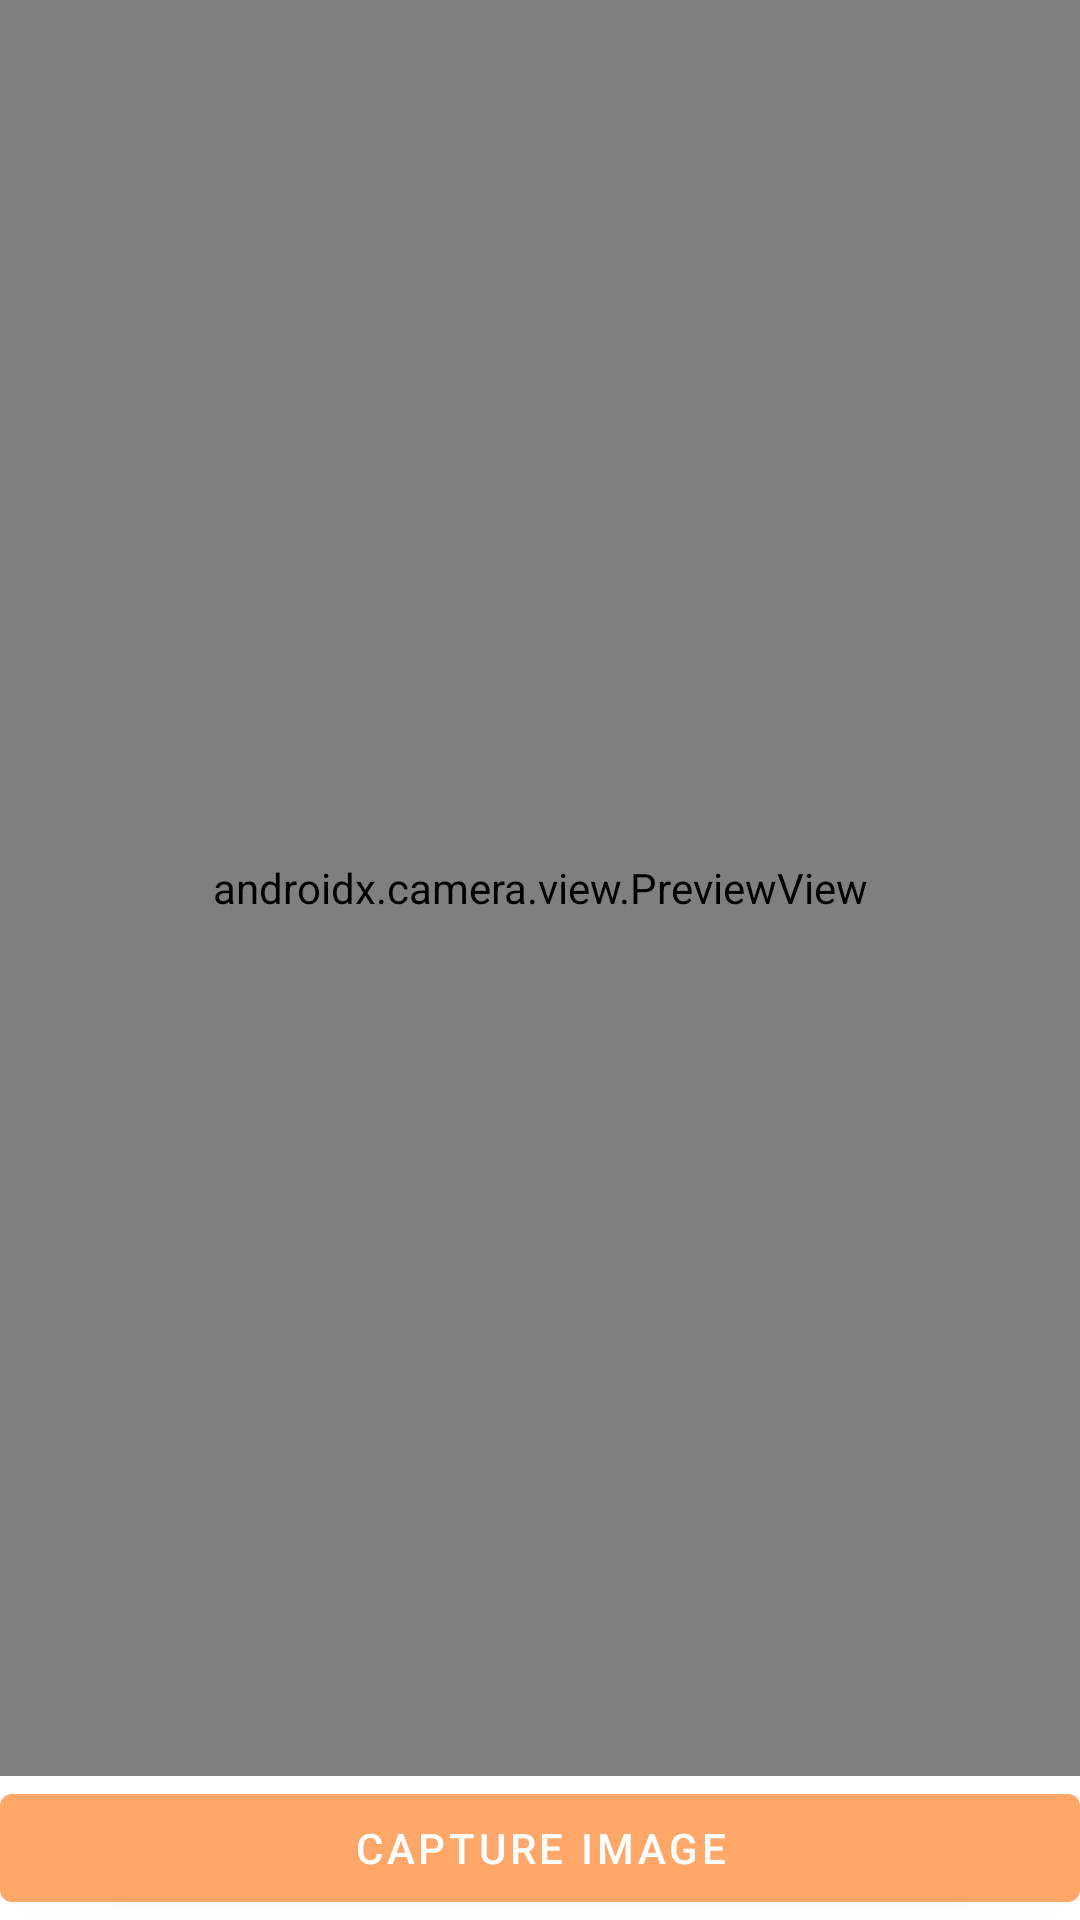

Layout XML and referenced resources for this Android screen:
<!-- AndroidManifest.xml: application theme AppTheme -->
<!-- res/layout/fragment_camera.xml -->
<?xml version="1.0" encoding="utf-8"?>
<LinearLayout
    xmlns:android="http://schemas.android.com/apk/res/android" android:layout_width="match_parent"
    android:layout_height="match_parent"
    android:orientation="vertical">

    <androidx.camera.view.PreviewView
        android:id="@+id/preview_view"
        android:layout_width="match_parent"
        android:layout_weight="1"
        android:layout_height="0dp"/>

    <com.google.android.material.button.MaterialButton
        android:id="@+id/btn"
        android:text="@string/capture_image"
        android:layout_width="match_parent"
        android:layout_height="wrap_content"/>

</LinearLayout>
<!-- resources referenced by this layout -->
<resources>
  <string name="capture_image">Capture image</string>
  <style name="AppTheme" parent="BaseTheme">
      </style>
  <style name="BaseTheme" parent="Theme.MaterialComponents.DayNight.NoActionBar">
          
          <item name="colorPrimary">@color/colorPrimary</item>
          <item name="colorPrimaryDark">@color/colorPrimaryDark</item>
          <item name="colorAccent">@color/colorAccent</item>
          <item name="android:colorBackground">@color/colorBackground</item>
          <item name="android:navigationBarColor">@color/colorNavigationBar</item>
      </style>
  <color name="colorPrimary">#ffa769</color>
  <color name="colorPrimaryDark">#db915c</color>
  <color name="colorAccent">#54a4cc</color>
  <color name="colorBackground">#262626</color>
  <color name="colorNavigationBar">#000</color>
</resources>
